Run: headless pygame with SDL's dummy video driver; simulated clock (each Clock.tick advances the game by its frame time, no real sleeping); random seed 0; keys injected as events and as key.get_pressed() state; no mouse input.
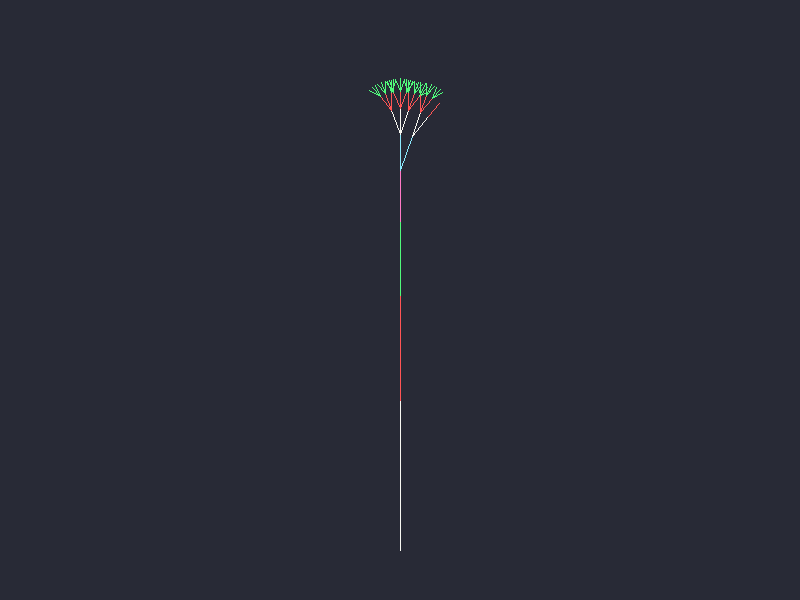
Frame 1 of 4 · flips 1–60 · no input
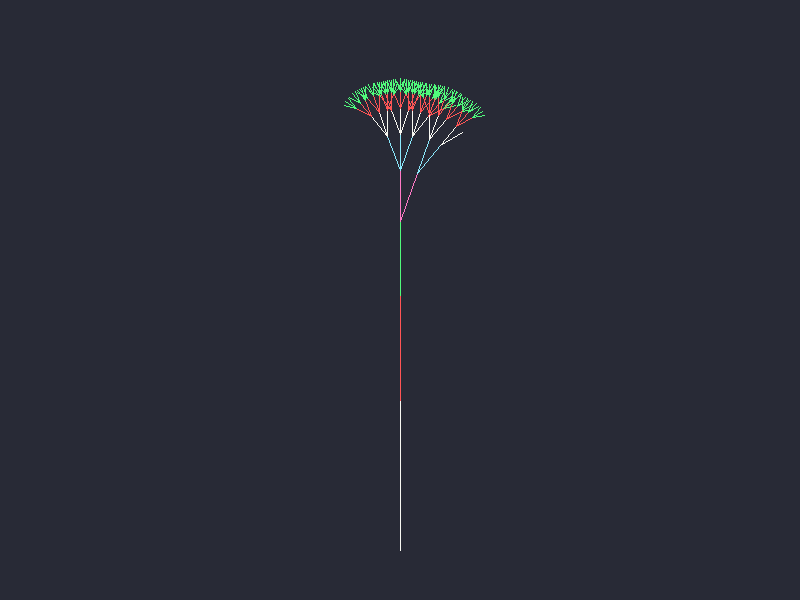
Frame 2 of 4 · flips 61–180 · tapped SPACE, RETURN · held RIGHT (→), D
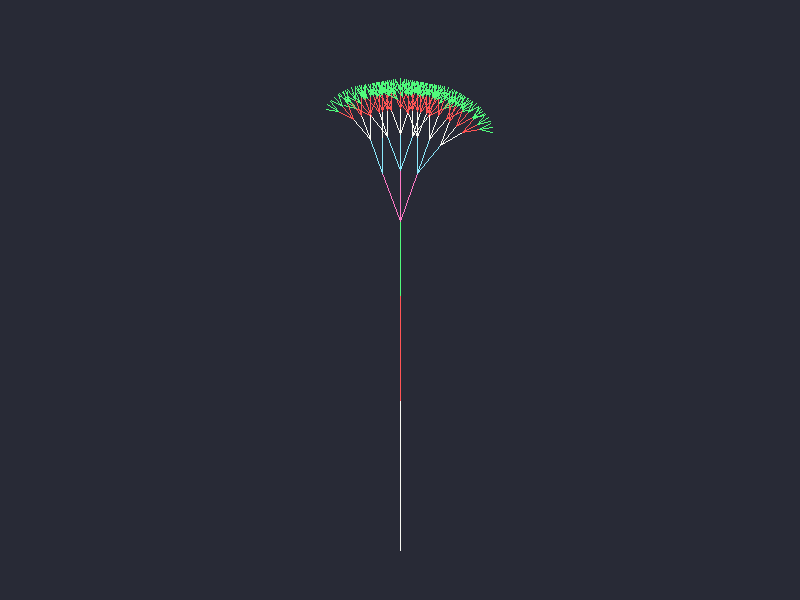
Frame 3 of 4 · flips 181–300 · held DOWN (↓), S
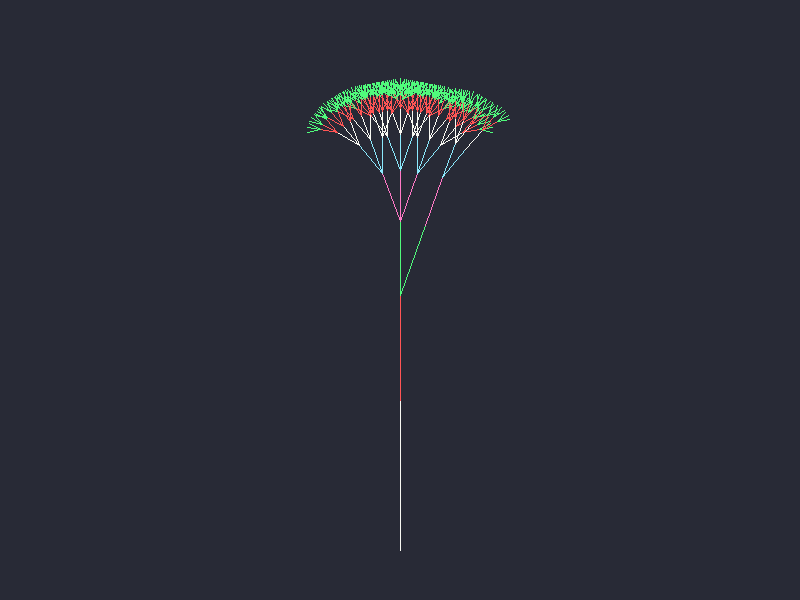
Frame 4 of 4 · flips 301–420 · held LEFT (←), A, UP (↑), W

The pygame program that drew these frames:

import pygame
import sys
import math
import time

#color
black = pygame.Color(40,42,54)
white = pygame.Color(248,248,242)
red = pygame.Color(255, 85, 85)
green = pygame.Color(80, 250, 123)
pink = pygame.Color(255, 121, 198)
cyan = pygame.Color(139, 233, 253)

#every node is different in color 
color=[white,red,green,pink,cyan]
Running = True
i = 0
pygame.init()
#initialize the window
frame_size_x = 800
frame_size_y = 600
pygame.display.set_caption("Fractals Tree")
main_window = pygame.display.set_mode([frame_size_x,frame_size_y])
main_window.fill(black)

def fractal_tree(i,main_window, x, y, length, angle, depth):
    if depth == 0:
        return
    y2 = y + length * math.sin(math.radians(angle))
    x2 = x + length * math.cos(math.radians(angle)) 
    pygame.draw.line(main_window, color[i], (x, y), (x2, y2))
    pygame.display.update()
    time.sleep(0.025)
    i += 1
    if i == 5:
        i = 0

    fractal_tree(i,main_window, x2, y2, length*0.7, angle, depth-1)
    fractal_tree(i,main_window, x2, y2, length*0.7, angle+20, depth-1)
    fractal_tree(i,main_window, x2, y2, length*0.7, angle-20, depth-1)


def main():
    start_x = frame_size_x  // 2
    start_y = frame_size_y - 50
    #fractal tree
    depth = 8
    branch_length = 150
    start_angle = -90
    Running = True
    fractal_tree(i,main_window,start_x,start_y, branch_length,start_angle,depth)
    print("Tree generated...")

    while Running:
        for event in pygame.event.get():
            if event.type == pygame.QUIT:
                Running = False
                pygame.quit()
                sys.exit()
            elif event.type == pygame.KEYDOWN:
                if event.key == pygame.K_ESCAPE:
                    Running = False
                    pygame.quit()
                    sys.exit()
        
if __name__ == "__main__":
    main()
